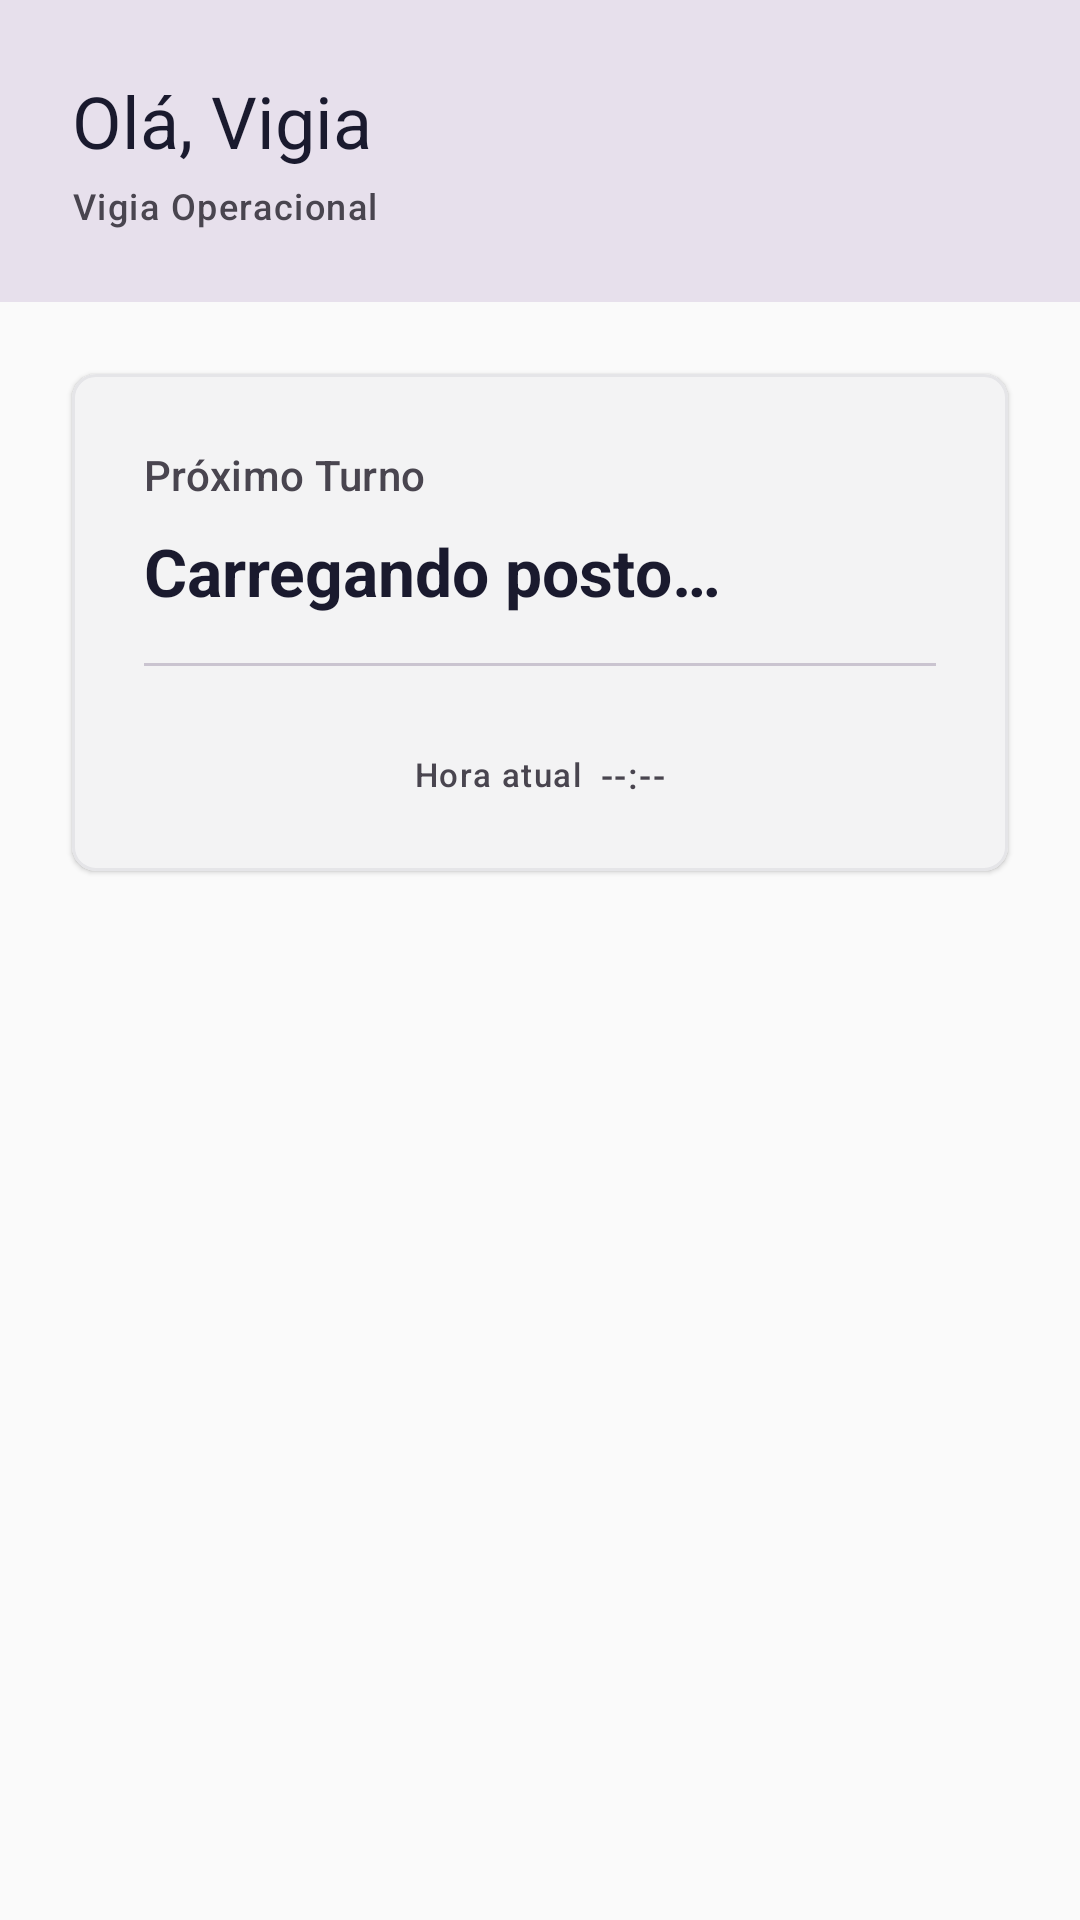

Layout XML and referenced resources for this Android screen:
<!-- AndroidManifest.xml: activity theme Theme.GuardPoint -->
<!-- res/layout/activity_home.xml -->
<?xml version="1.0" encoding="utf-8"?>
<androidx.constraintlayout.widget.ConstraintLayout xmlns:android="http://schemas.android.com/apk/res/android"
    xmlns:app="http://schemas.android.com/apk/res-auto"
    android:layout_width="match_parent"
    android:layout_height="match_parent"
    android:background="@color/background">

    <LinearLayout
        android:id="@+id/headerLayout"
        android:layout_width="match_parent"
        android:layout_height="wrap_content"
        android:orientation="vertical"
        android:padding="24dp"
        android:background="?attr/colorSurfaceVariant"
        app:layout_constraintTop_toTopOf="parent">

        <TextView
            android:id="@+id/tvWelcome"
            android:layout_width="wrap_content"
            android:layout_height="wrap_content"
            android:text="Olá, Vigia"
            android:textAppearance="?attr/textAppearanceHeadlineSmall"
            android:textColor="?attr/colorOnSurface" />

        <TextView
            android:id="@+id/tvRole"
            android:layout_width="wrap_content"
            android:layout_height="wrap_content"
            android:layout_marginTop="4dp"
            android:text="Vigia Operacional"
            android:textAppearance="?attr/textAppearanceLabelMedium"
            android:textColor="?attr/colorOnSurfaceVariant" />
    </LinearLayout>

    <TextView
        android:id="@+id/tvOfflineIndicator"
        android:layout_width="wrap_content"
        android:layout_height="wrap_content"
        android:layout_marginTop="12dp"
        android:layout_marginEnd="16dp"
        android:paddingHorizontal="12dp"
        android:paddingVertical="4dp"
        android:background="@drawable/bg_offline_indicator"
        android:text="@string/home_offline_status"
        android:textAppearance="?attr/textAppearanceLabelSmall"
        android:textColor="@color/on_error_container"
        android:visibility="gone"
        app:layout_constraintTop_toBottomOf="@id/headerLayout"
        app:layout_constraintEnd_toEndOf="parent" />

    <com.google.android.material.card.MaterialCardView
        android:id="@+id/cardTurno"
        android:layout_width="0dp"
        android:layout_height="wrap_content"
        android:layout_margin="24dp"
        app:cardElevation="@dimen/card_elevation"
        app:cardCornerRadius="@dimen/card_corner_radius"
        app:strokeColor="@color/outline_variant"
        app:strokeWidth="1dp"
        app:layout_constraintTop_toBottomOf="@id/tvOfflineIndicator"
        app:layout_constraintStart_toStartOf="parent"
        app:layout_constraintEnd_toEndOf="parent">

        <LinearLayout
            android:layout_width="match_parent"
            android:layout_height="wrap_content"
            android:orientation="vertical"
            android:padding="@dimen/card_padding">

            <TextView
                android:id="@+id/tvStatusTurno"
                android:layout_width="wrap_content"
                android:layout_height="wrap_content"
                android:text="@string/home_turno_agendado"
                android:textAppearance="?attr/textAppearanceLabelLarge"
                android:textColor="?attr/colorOnSurfaceVariant" />

            <TextView
                android:id="@+id/tvPostoNome"
                android:layout_width="match_parent"
                android:layout_height="wrap_content"
                android:layout_marginTop="8dp"
                android:text="@string/home_loading"
                android:textAppearance="?attr/textAppearanceTitleLarge"
                android:textStyle="bold"
                android:textColor="?attr/colorOnSurface" />

            <View
                android:id="@+id/divider"
                android:layout_width="match_parent"
                android:layout_height="1dp"
                android:layout_marginTop="16dp"
                android:layout_marginBottom="16dp"
                android:background="?attr/colorOutlineVariant" />

            
            <LinearLayout
                android:id="@+id/layoutTimer"
                android:layout_width="match_parent"
                android:layout_height="wrap_content"
                android:orientation="vertical"
                android:visibility="gone">

                <TextView
                    android:id="@+id/tvTimerLabel"
                    android:layout_width="wrap_content"
                    android:layout_height="wrap_content"
                    android:text="@string/home_tempo_restante"
                    android:textAppearance="?attr/textAppearanceLabelMedium"
                    android:textColor="?attr/colorOnSurfaceVariant" />

                <TextView
                    android:id="@+id/tvTimer"
                    android:layout_width="match_parent"
                    android:layout_height="wrap_content"
                    android:layout_marginTop="4dp"
                    android:text="--:--"
                    android:gravity="center"
                    android:textAppearance="?attr/textAppearanceHeadlineMedium"
                    android:textColor="?attr/colorPrimary"
                    android:textStyle="bold" />
            </LinearLayout>

            
            <LinearLayout
                android:id="@+id/layoutInicio"
                android:layout_width="match_parent"
                android:layout_height="wrap_content"
                android:orientation="vertical"
                android:visibility="gone">

                <TextView
                    android:id="@+id/tvInicioLabel"
                    android:layout_width="wrap_content"
                    android:layout_height="wrap_content"
                    android:text="@string/home_label_inicio"
                    android:textAppearance="?attr/textAppearanceLabelMedium"
                    android:textColor="?attr/colorOnSurfaceVariant" />

                <TextView
                    android:id="@+id/tvData"
                    android:layout_width="match_parent"
                    android:layout_height="wrap_content"
                    android:layout_marginTop="4dp"
                    android:text="--"
                    android:gravity="center"
                    android:textAppearance="?attr/textAppearanceTitleMedium"
                    android:textColor="?attr/colorOnSurfaceVariant" />

                <TextView
                    android:id="@+id/tvInicio"
                    android:layout_width="match_parent"
                    android:layout_height="wrap_content"
                    android:text="--:--"
                    android:gravity="center"
                    android:textAppearance="?attr/textAppearanceHeadlineMedium"
                    android:textColor="?attr/colorPrimary"
                    android:textStyle="bold" />
            </LinearLayout>

            
            <LinearLayout
                android:id="@+id/layoutRelogio"
                android:layout_width="match_parent"
                android:layout_height="wrap_content"
                android:layout_marginTop="12dp"
                android:orientation="horizontal"
                android:gravity="center">

                <TextView
                    android:id="@+id/tvRelogioLabel"
                    android:layout_width="wrap_content"
                    android:layout_height="wrap_content"
                    android:text="@string/home_hora_atual"
                    android:textAppearance="?attr/textAppearanceLabelSmall"
                    android:textColor="?attr/colorOnSurfaceVariant" />

                <TextView
                    android:id="@+id/tvRelogio"
                    android:layout_width="wrap_content"
                    android:layout_height="wrap_content"
                    android:layout_marginStart="6dp"
                    android:text="--:--"
                    android:textAppearance="?attr/textAppearanceLabelMedium"
                    android:textColor="?attr/colorOnSurfaceVariant" />
            </LinearLayout>

        </LinearLayout>
    </com.google.android.material.card.MaterialCardView>

    
    <LinearLayout
        android:id="@+id/layoutAcoesTurno"
        android:layout_width="0dp"
        android:layout_height="wrap_content"
        android:layout_marginHorizontal="24dp"
        android:layout_marginTop="8dp"
        android:orientation="horizontal"
        android:visibility="gone"
        app:layout_constraintTop_toBottomOf="@id/cardTurno"
        app:layout_constraintStart_toStartOf="parent"
        app:layout_constraintEnd_toEndOf="parent">

        <com.google.android.material.button.MaterialButton
            android:id="@+id/btnCheckin"
            style="@style/Widget.Material3.Button.OutlinedButton"
            android:layout_width="0dp"
            android:layout_height="wrap_content"
            android:layout_marginEnd="6dp"
            android:layout_weight="1"
            android:text="@string/acao_enviar_checkin" />

        <com.google.android.material.button.MaterialButton
            android:id="@+id/btnFinalizarTurno"
            style="@style/Widget.Material3.Button.TonalButton"
            android:layout_width="0dp"
            android:layout_height="wrap_content"
            android:layout_marginStart="6dp"
            android:layout_weight="1"
            android:text="@string/acao_finalizar_turno" />
    </LinearLayout>

    
    <com.guardpoint.android.ui.comum.SenhaVigiaCardView
        android:id="@+id/senhaVigiaCard"
        android:layout_width="0dp"
        android:layout_height="wrap_content"
        android:layout_marginHorizontal="24dp"
        android:layout_marginTop="16dp"
        android:visibility="gone"
        app:layout_constraintTop_toBottomOf="@id/layoutAcoesTurno"
        app:layout_constraintStart_toStartOf="parent"
        app:layout_constraintEnd_toEndOf="parent" />

    
    <ProgressBar
        android:id="@+id/progressBar"
        style="?android:attr/progressBarStyle"
        android:layout_width="wrap_content"
        android:layout_height="wrap_content"
        android:visibility="gone"
        app:layout_constraintTop_toBottomOf="@id/cardTurno"
        app:layout_constraintStart_toStartOf="parent"
        app:layout_constraintEnd_toEndOf="parent"
        app:layout_constraintBottom_toBottomOf="parent" />

</androidx.constraintlayout.widget.ConstraintLayout>
<!-- resources referenced by this layout -->
<resources>
  <color name="background">#FAFAFA</color>
  <color name="on_error_container">#991B1B</color>
  <color name="outline_variant">#E5E5E8</color>
  <dimen name="card_corner_radius">@dimen/radius_lg</dimen>
  <dimen name="card_elevation">@dimen/elevation_sm</dimen>
  <dimen name="card_padding">24dp</dimen>
  <!-- drawable bg_offline_indicator (drawable) -->
  <?xml version="1.0" encoding="utf-8"?>
  <shape xmlns:android="http://schemas.android.com/apk/res/android"
      android:shape="rectangle">
      <solid android:color="@color/error_container" />
      <corners android:radius="@dimen/radius_full" />
      <padding
          android:left="@dimen/space_3"
          android:right="@dimen/space_3"
          android:top="@dimen/space_1"
          android:bottom="@dimen/space_1" />
  </shape>
  <string name="acao_enviar_checkin">Enviar check-in</string>
  <string name="acao_finalizar_turno">Finalizar turno</string>
  <string name="home_hora_atual">Hora atual</string>
  <string name="home_label_inicio">Início</string>
  <string name="home_loading">Carregando posto…</string>
  <string name="home_offline_status">Offline</string>
  <string name="home_tempo_restante">Tempo restante para o Check-in</string>
  <string name="home_turno_agendado">Próximo Turno</string>
  <style name="Theme.GuardPoint" parent="Theme.Material3.Light.NoActionBar">
          <item name="colorPrimary">@color/primary</item>
          <item name="colorPrimaryVariant">@color/primary_variant</item>
          <item name="colorOnPrimary">@color/on_primary</item>
          <item name="colorSecondary">@color/secondary</item>
          <item name="colorSecondaryVariant">@color/secondary_variant</item>
          <item name="colorOnSecondary">@color/on_secondary</item>
          <item name="android:colorBackground">@color/background</item>
          <item name="colorOnBackground">@color/on_background</item>
          <item name="colorSurface">@color/surface</item>
          <item name="colorOnSurface">@color/on_surface</item>
          <item name="colorError">@color/error</item>
          <item name="colorOnError">@color/on_error</item>
          <item name="android:statusBarColor">@color/primary</item>
          <item name="android:navigationBarColor">@color/surface</item>
      </style>
  <dimen name="radius_lg">8dp</dimen>
  <dimen name="elevation_sm">1dp</dimen>
  <color name="error_container">#FEE2E2</color>
  <dimen name="radius_full">9999dp</dimen>
  <dimen name="space_3">12dp</dimen>
  <dimen name="space_1">4dp</dimen>
  <color name="primary">#1A1A2E</color>
  <color name="on_primary">#FFFFFF</color>
  <color name="secondary">#E8E8EE</color>
  <color name="on_secondary">#1A1A2E</color>
  <color name="on_background">#1A1A2E</color>
  <color name="surface">#FFFFFF</color>
  <color name="on_surface">#1A1A2E</color>
  <color name="error">#D32F2F</color>
  <color name="on_error">#FFFFFF</color>
</resources>
